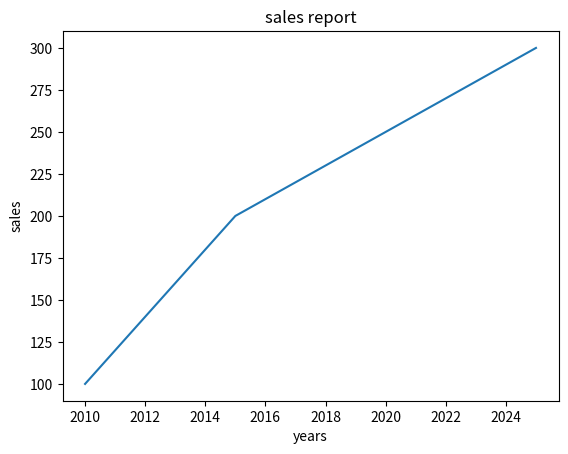
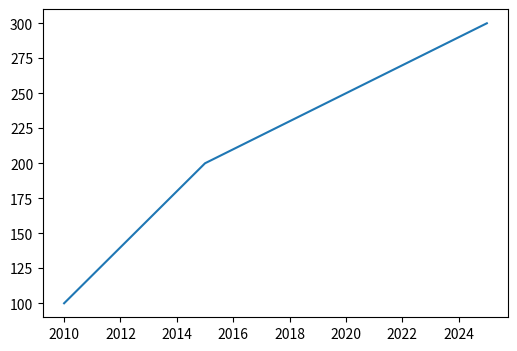
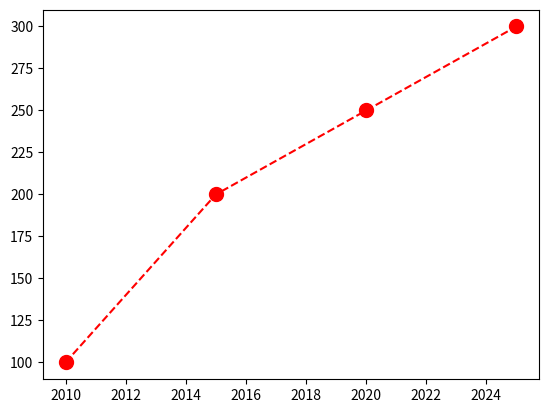
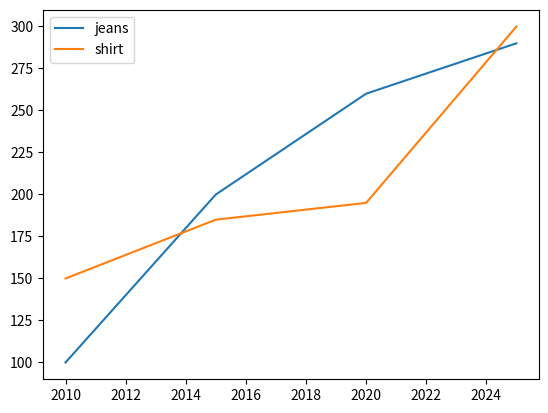
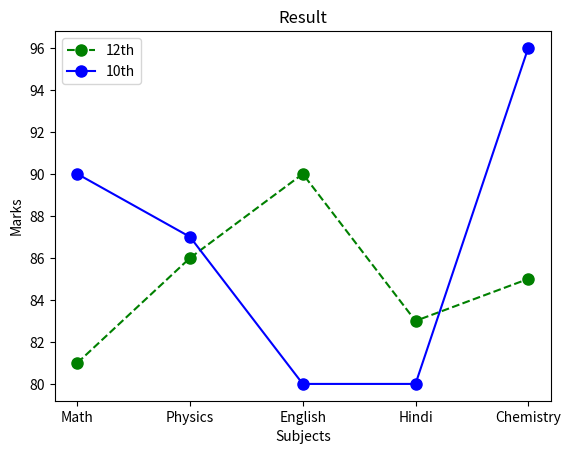
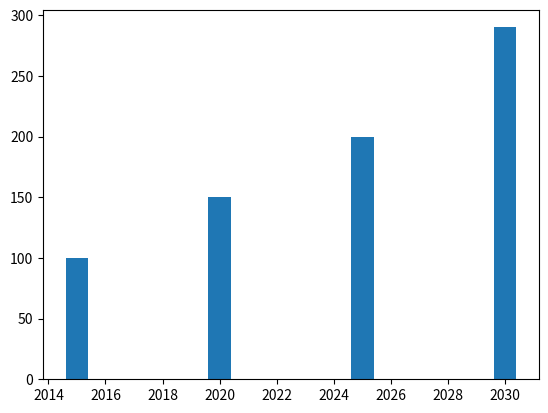
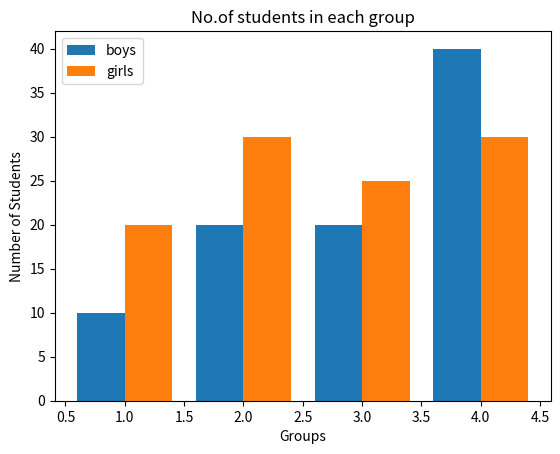

These charts were generated, in order, by the following Python code:
# day 19 code


# create line chart
import matplotlib.pyplot as plt # visualization
x = [2010,2015,2020,2025]
y = [100,200,250,300]
plt.plot(x,y) # line graph
plt.xlabel("years")
plt.ylabel("sales")
plt.title("sales report")
plt.show() # to show the graph



# create line chart
import matplotlib.pyplot as plt # visualization
x = [2010,2015,2020,2025]
y = [100,200,250,300]

# size of graph
plt.figure(figsize=(6,4))
# 6 is width and 4 is height
plt.plot(x,y)
plt.show()



# customized line chart
import matplotlib.pyplot as plt # visualization
x = [2010,2015,2020,2025]
y = [100,200,250,300]
plt.plot(x,y,color="red",marker="o",linestyle="dashed",markersize=10)

plt.show()


# multiple line chart
import matplotlib.pyplot as plt # visualization
x = [2010,2015,2020,2025]
y1 = [100,200,260,290]
y2 = [150,185,195,300]

plt.plot(x,y1,label="jeans")
plt.plot(x,y2,label="shirt")
plt.legend()
plt.show()


# question 
import matplotlib.pyplot as plt
Subjects = ["Math","Physics","English","Hindi","Chemistry"]
Marks1 = [81,86,90,83,85]
Marks2 = [90,87,80,80,96]
plt.plot(Subjects,Marks1,color="green",marker="o",linestyle="dashed",markersize=8,label="12th")
plt.plot(Subjects,Marks2,color="blue",marker="o",markersize=8,label="10th")
plt.xlabel("Subjects")
plt.ylabel("Marks")
plt.title("Result")
plt.legend()
plt.show()


# Bar chart
import matplotlib.pyplot as plt
x = [2015,2020,2025,2030]
y = [100,150,200,290]
 
plt.bar(x,y)
# size
plt.figure(figsize=(4,2))
plt.show()
 


# multi bar graph
import numpy as np
import matplotlib.pyplot as plt # visualization
x =np.array([1,2,3,4])
y1 = [10,20,20,40]
y2 = [20,30,25,30]
# calculation of width
w = 0.40
plt.bar(x - w/2,y1,width=w,label="boys")
plt.bar(x + w/2,y2,width=w,label="girls")
plt.xlabel("Groups")
plt.ylabel("Number of Students")
plt.title("No.of students in each group")
plt.legend()
plt.show()
